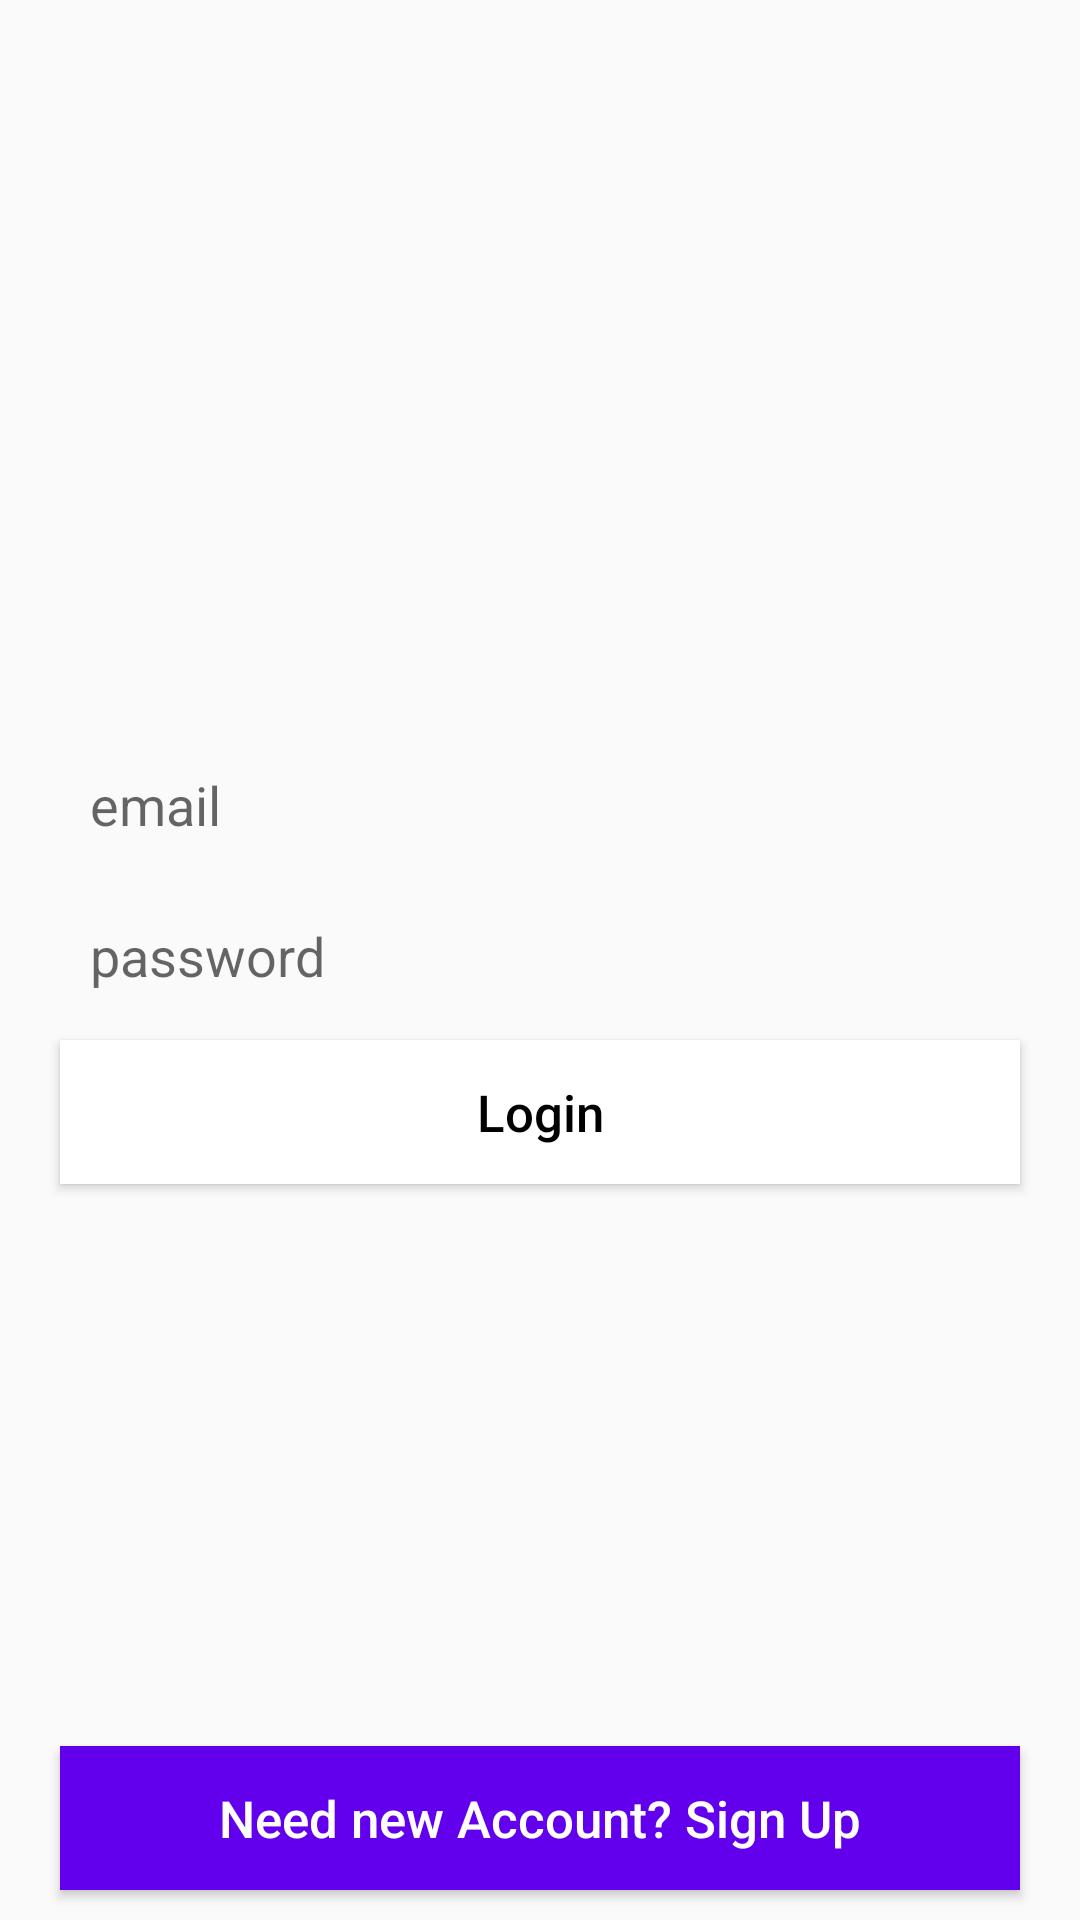

Produce the Android XML layout that renders to this screen, including the resource entries it uses.
<!-- AndroidManifest.xml: application theme AppTheme -->
<!-- res/layout/activity_sign_in.xml -->
<?xml version="1.0" encoding="utf-8"?>
<RelativeLayout xmlns:android="http://schemas.android.com/apk/res/android"
    xmlns:app="http://schemas.android.com/apk/res-auto"
    xmlns:tools="http://schemas.android.com/tools"
    android:layout_width="match_parent"
    android:layout_height="match_parent"
    tools:context=".SignInActivity">
            <ImageView
            android:id="@+id/logo"
            android:layout_width="160dp"
            android:layout_height="90dp"
            android:src="@drawable/instagram"
            android:layout_centerHorizontal="true"
            android:layout_marginTop="150dp"
                android:visibility="invisible"
            />
        <EditText
            android:id="@+id/email_login"
            android:layout_width="match_parent"
            android:layout_height="wrap_content"
            android:background="@drawable/inputs_background"
            android:padding="10dp"
            android:layout_below="@+id/logo"
            android:layout_marginLeft="20dp"
            android:layout_marginRight="20dp"
            android:layout_marginTop="6dp"
            android:inputType="textEmailAddress"
            android:hint="email"/>
        <EditText
            android:id="@+id/password_login"
            android:layout_width="match_parent"
            android:layout_height="wrap_content"
            android:background="@drawable/inputs_background"
            android:padding="10dp"
            android:layout_below="@+id/email_login"
            android:layout_marginLeft="20dp"
            android:layout_marginRight="20dp"
            android:layout_marginTop="6dp"
            android:inputType="textPassword"
            android:hint="password"/>
        <Button
            android:id="@+id/login_btn"
            android:layout_width="match_parent"
            android:layout_height="wrap_content"
            android:layout_below="@+id/password_login"
            android:layout_marginLeft="20dp"
            android:layout_marginRight="20dp"
            android:layout_marginTop="6dp"
            android:background="@android:color/white"
            android:text="Login"
            android:textAllCaps="false"
            android:textSize="17dp"
            android:textColor="@android:color/black"/>
        <Button
            android:id="@+id/signup_link_btn"
            android:layout_width="match_parent"
            android:layout_height="wrap_content"
            android:layout_alignParentBottom="true"
            android:layout_marginBottom="10dp"
            android:layout_marginLeft="20dp"
            android:layout_marginRight="20dp"
            android:layout_marginTop="6dp"
            android:background="@color/colorPrimary"
            android:text="Need new Account? Sign Up"
            android:textAllCaps="false"
            android:textSize="17dp"
            android:textColor="@android:color/white"/>


    </RelativeLayout>
<!-- resources referenced by this layout -->
<resources>
  <style name="AppTheme" parent="Theme.AppCompat.Light.NoActionBar">
          
          <item name="colorPrimary">#EBFB00</item>
          <item name="colorPrimaryDark">#FBDA46</item>
          <item name="colorAccent">#F1FF30</item>
  
      </style>
  <!-- not gathered from this repository: default colours our renderer supplied (Android Studio template values) -->
  <color name="colorPrimary">#FF6200EE</color>
</resources>
